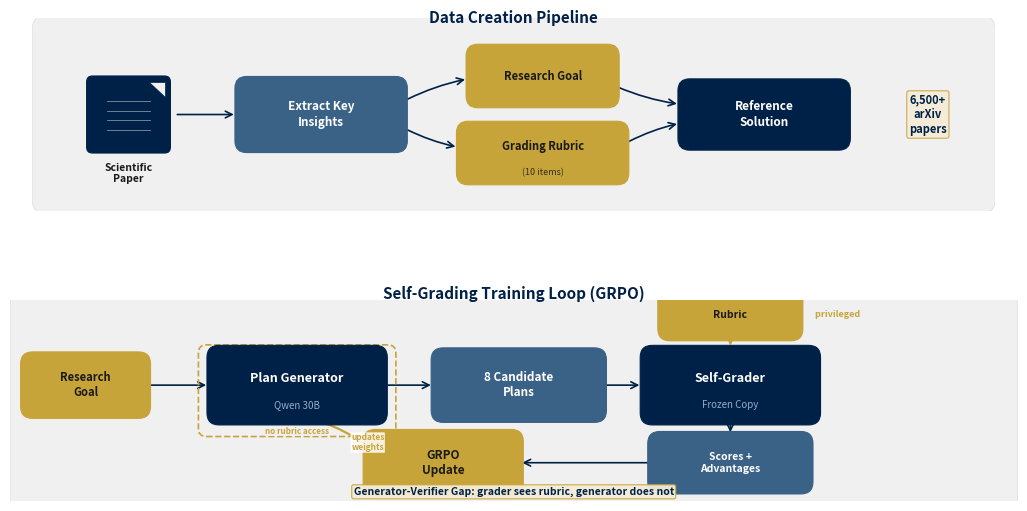

This chart was generated by the following Python code: (Note: this script raises an exception after producing the figure.)
#!/usr/bin/env python3
"""Generate a methodology pipeline diagram for the presentation."""

import matplotlib
matplotlib.use("Agg")
import matplotlib.pyplot as plt
import matplotlib.patches as mpatches
from matplotlib.patches import FancyBboxPatch, FancyArrowPatch
import numpy as np

# ── Colours ──────────────────────────────────────────────────────────────
OXFORD_BLUE  = "#002147"
GOLD         = "#C7A439"
LIGHT_GRAY   = "#F0F0F0"
MID_GRAY     = "#E0E0E0"
DARK_TEXT     = "#1A1A1A"
WHITE        = "#FFFFFF"
SOFT_BLUE    = "#3A6186"
LIGHT_GOLD   = "#F5ECD7"

# ── Figure ───────────────────────────────────────────────────────────────
fig, axes = plt.subplots(2, 1, figsize=(13, 6.4),
                         gridspec_kw={"height_ratios": [1, 1.15], "hspace": 0.38})
for ax in axes:
    ax.set_xlim(0, 10)
    ax.set_ylim(0, 2)
    ax.set_aspect("equal")
    ax.axis("off")

fig.patch.set_facecolor(WHITE)


# ── Helper: rounded box ─────────────────────────────────────────────────
def draw_box(ax, cx, cy, w, h, label, fc=OXFORD_BLUE, tc=WHITE,
             fontsize=8.5, boxstyle="round,pad=0.12", lw=0.8,
             ec=None, fontstyle="normal", fontweight="normal",
             sublabel=None, sublabel_fs=6.5, sublabel_tc=None):
    """Draw a rounded-corner box centred at (cx, cy)."""
    if ec is None:
        ec = fc
    box = FancyBboxPatch((cx - w/2, cy - h/2), w, h,
                         boxstyle=boxstyle, facecolor=fc,
                         edgecolor=ec, linewidth=lw, zorder=3)
    ax.add_patch(box)
    dy = 0.07 if sublabel else 0
    ax.text(cx, cy + dy, label, ha="center", va="center",
            fontsize=fontsize, color=tc, fontweight=fontweight,
            fontstyle=fontstyle, family="sans-serif", zorder=4,
            linespacing=1.25)
    if sublabel:
        stc = sublabel_tc if sublabel_tc else tc
        ax.text(cx, cy - 0.2, sublabel, ha="center", va="center",
                fontsize=sublabel_fs, color=stc, fontstyle="italic",
                family="sans-serif", zorder=4, alpha=0.85)
    return box


def draw_arrow(ax, x0, y0, x1, y1, color=OXFORD_BLUE, lw=1.2,
               style="->", connectionstyle="arc3,rad=0.0", shrinkA=6, shrinkB=6):
    """Draw a fancy arrow between two points."""
    arrow = FancyArrowPatch((x0, y0), (x1, y1),
                            arrowstyle=style,
                            connectionstyle=connectionstyle,
                            color=color, lw=lw, zorder=2,
                            shrinkA=shrinkA, shrinkB=shrinkB,
                            mutation_scale=12)
    ax.add_patch(arrow)
    return arrow


# ═══════════════════════════════════════════════════════════════════════
#  ROW 1 — Data Creation Pipeline
# ═══════════════════════════════════════════════════════════════════════
ax1 = axes[0]

# background panel
bg1 = FancyBboxPatch((0.15, 0.12), 9.7, 1.76,
                      boxstyle="round,pad=0.15", facecolor=LIGHT_GRAY,
                      edgecolor=MID_GRAY, linewidth=0.6, zorder=0)
ax1.add_patch(bg1)

# Row label
ax1.text(5.0, 1.92, "Data Creation Pipeline", ha="center", va="bottom",
         fontsize=11, fontweight="bold", color=OXFORD_BLUE,
         family="sans-serif")

# ── Document icon (scientific paper) ──
doc_cx, doc_cy = 1.0, 1.0
# Draw a document shape as stacked rectangles
doc_w, doc_h = 0.75, 0.68
# Main rectangle
doc_box = FancyBboxPatch((doc_cx - doc_w/2, doc_cy - doc_h/2), doc_w, doc_h,
                          boxstyle="round,pad=0.06", facecolor=OXFORD_BLUE,
                          edgecolor=OXFORD_BLUE, linewidth=0.8, zorder=3)
ax1.add_patch(doc_box)
# Little "page" lines
for yoff in [0.14, 0.04, -0.06, -0.16]:
    ax1.plot([doc_cx - 0.22, doc_cx + 0.22], [doc_cy + yoff, doc_cy + yoff],
             color=WHITE, lw=0.6, alpha=0.5, zorder=4)
# Corner fold
fold_x = doc_cx + doc_w/2 - 0.03
fold_y = doc_cy + doc_h/2 - 0.03
tri = plt.Polygon([[fold_x - 0.13, fold_y + 0.03],
                    [fold_x + 0.03, fold_y + 0.03],
                    [fold_x + 0.03, fold_y - 0.13]],
                   facecolor=LIGHT_GRAY, edgecolor=OXFORD_BLUE,
                   linewidth=0.5, zorder=5)
ax1.add_patch(tri)
ax1.text(doc_cx, doc_cy - doc_h/2 - 0.16, "Scientific\nPaper", ha="center",
         va="top", fontsize=7.5, color=DARK_TEXT, family="sans-serif",
         fontweight="bold", linespacing=1.1)

# ── Extract Key Insights ──
draw_box(ax1, 3.0, 1.0, 1.55, 0.55, "Extract Key\nInsights",
         fc=SOFT_BLUE, tc=WHITE, fontsize=8.5, fontweight="bold")

# Arrow: paper -> extract
draw_arrow(ax1, 1.42, 1.0, 2.18, 1.0, color=OXFORD_BLUE)

# ── Research Goal ──
draw_box(ax1, 5.3, 1.4, 1.35, 0.42, "Research Goal",
         fc=GOLD, tc=DARK_TEXT, fontsize=8, fontweight="bold")

# ── Grading Rubric ──
draw_box(ax1, 5.3, 0.6, 1.55, 0.42, "Grading Rubric",
         fc=GOLD, tc=DARK_TEXT, fontsize=8, fontweight="bold",
         sublabel="(10 items)", sublabel_fs=6.5, sublabel_tc=DARK_TEXT)

# Arrows: extract -> goal, extract -> rubric
draw_arrow(ax1, 3.82, 1.12, 4.58, 1.38, color=OXFORD_BLUE,
           connectionstyle="arc3,rad=-0.08")
draw_arrow(ax1, 3.82, 0.88, 4.48, 0.65, color=OXFORD_BLUE,
           connectionstyle="arc3,rad=0.08")

# ── Reference Solution ──
draw_box(ax1, 7.6, 1.0, 1.55, 0.50, "Reference\nSolution",
         fc=OXFORD_BLUE, tc=WHITE, fontsize=8.5, fontweight="bold")

# Arrows: goal -> reference, rubric -> reference
draw_arrow(ax1, 6.0, 1.32, 6.78, 1.1, color=OXFORD_BLUE,
           connectionstyle="arc3,rad=0.08")
draw_arrow(ax1, 6.12, 0.68, 6.78, 0.92, color=OXFORD_BLUE,
           connectionstyle="arc3,rad=-0.08")

# ── Count label ──
ax1.text(9.3, 1.0, "6,500+\narXiv\npapers", ha="center", va="center",
         fontsize=8, color=OXFORD_BLUE, family="sans-serif",
         fontweight="bold", fontstyle="italic", linespacing=1.2,
         bbox=dict(boxstyle="round,pad=0.2", facecolor=LIGHT_GOLD,
                   edgecolor=GOLD, linewidth=0.8, alpha=0.9))


# ═══════════════════════════════════════════════════════════════════════
#  ROW 2 — Self-Grading Training Loop
# ═══════════════════════════════════════════════════════════════════════
ax2 = axes[1]

# background panel
bg2 = FancyBboxPatch((0.15, 0.02), 9.7, 1.92,
                      boxstyle="round,pad=0.15", facecolor=LIGHT_GRAY,
                      edgecolor=MID_GRAY, linewidth=0.6, zorder=0)
ax2.add_patch(bg2)

ax2.text(5.0, 1.98, "Self-Grading Training Loop (GRPO)", ha="center", va="bottom",
         fontsize=11, fontweight="bold", color=OXFORD_BLUE, family="sans-serif")

# ── Research Goal (input) ──
draw_box(ax2, 0.75, 1.15, 1.05, 0.42, "Research\nGoal",
         fc=GOLD, tc=DARK_TEXT, fontsize=8, fontweight="bold")

# ── Plan Generator ──
draw_box(ax2, 2.85, 1.15, 1.55, 0.55, "Plan Generator",
         fc=OXFORD_BLUE, tc=WHITE, fontsize=9, fontweight="bold",
         sublabel="Qwen 30B", sublabel_fs=7, sublabel_tc="#B0C4DE")

# Arrow: goal -> generator
draw_arrow(ax2, 1.3, 1.15, 2.03, 1.15, color=OXFORD_BLUE)

# ── 8 Candidate Plans ──
draw_box(ax2, 5.05, 1.15, 1.5, 0.50, "8 Candidate\nPlans",
         fc=SOFT_BLUE, tc=WHITE, fontsize=8.5, fontweight="bold")

# Arrow: generator -> plans
draw_arrow(ax2, 3.67, 1.15, 4.26, 1.15, color=OXFORD_BLUE)

# ── Self-Grader ──
draw_box(ax2, 7.15, 1.15, 1.55, 0.55, "Self-Grader",
         fc=OXFORD_BLUE, tc=WHITE, fontsize=9, fontweight="bold",
         sublabel="Frozen Copy", sublabel_fs=7, sublabel_tc="#B0C4DE")

# Arrow: plans -> grader
draw_arrow(ax2, 5.83, 1.15, 6.33, 1.15, color=OXFORD_BLUE)

# ── Rubric (privileged info) — feeding into grader from above ──
draw_box(ax2, 7.15, 1.85, 1.2, 0.28, "Rubric",
         fc=GOLD, tc=DARK_TEXT, fontsize=7.5, fontweight="bold",
         ec=GOLD)
# small label
ax2.text(7.97, 1.85, " privileged", ha="left", va="center",
         fontsize=6.5, color=GOLD, fontstyle="italic", fontweight="bold",
         family="sans-serif",
         bbox=dict(boxstyle="round,pad=0.06", facecolor=LIGHT_GRAY,
                   edgecolor="none"))

# Arrow: rubric -> grader
draw_arrow(ax2, 7.15, 1.69, 7.15, 1.46, color=GOLD, lw=1.3)

# ── Scores + Advantages ──
draw_box(ax2, 7.15, 0.38, 1.4, 0.38, "Scores +\nAdvantages",
         fc=SOFT_BLUE, tc=WHITE, fontsize=7.5, fontweight="bold")

# Arrow: grader -> scores (downward)
draw_arrow(ax2, 7.15, 0.85, 7.15, 0.60, color=OXFORD_BLUE)

# ── GRPO Update ──
draw_box(ax2, 4.3, 0.38, 1.35, 0.42, "GRPO\nUpdate",
         fc=GOLD, tc=DARK_TEXT, fontsize=8.5, fontweight="bold",
         ec=GOLD)

# Arrow: scores -> GRPO
draw_arrow(ax2, 6.42, 0.38, 5.0, 0.38, color=OXFORD_BLUE)

# Arrow: GRPO -> generator (curved, going up-left)
draw_arrow(ax2, 3.60, 0.50, 2.55, 0.84, color=GOLD, lw=1.6,
           style="-|>", connectionstyle="arc3,rad=0.20",
           shrinkA=8, shrinkB=8)

# "updates" label near the GRPO->Generator arrow
ax2.text(3.55, 0.58, "updates\nweights", ha="center", va="center",
         fontsize=6.0, color=GOLD, fontstyle="italic",
         fontweight="bold", family="sans-serif",
         bbox=dict(boxstyle="round,pad=0.06", facecolor=WHITE,
                   edgecolor="none", alpha=0.85))

# ── Key insight annotation ──
# Draw a highlighted annotation box at the bottom
annot_text = "Generator-Verifier Gap: grader sees rubric, generator does not"
ax2.text(5.0, 0.04, annot_text, ha="center", va="bottom",
         fontsize=7.5, color=OXFORD_BLUE, family="sans-serif",
         fontweight="bold", fontstyle="italic",
         bbox=dict(boxstyle="round,pad=0.18", facecolor=LIGHT_GOLD,
                   edgecolor=GOLD, linewidth=0.8, alpha=0.95))

# ── Dashed box around the no-rubric zone (generator) ──
no_rubric = FancyBboxPatch((1.95, 0.72), 1.80, 0.75,
                            boxstyle="round,pad=0.08",
                            facecolor="none", edgecolor=GOLD,
                            linewidth=1.2, linestyle="--", zorder=2)
ax2.add_patch(no_rubric)
ax2.text(2.85, 0.74, "no rubric access", ha="center", va="top",
         fontsize=5.8, color=GOLD, fontstyle="italic",
         fontweight="bold", family="sans-serif",
         bbox=dict(boxstyle="round,pad=0.04", facecolor=LIGHT_GRAY,
                   edgecolor="none"))


# ═══════════════════════════════════════════════════════════════════════
#  Save
# ═══════════════════════════════════════════════════════════════════════
out = "/mnt/d/Oxford/Individual_presentation/charts/methodology_pipeline.png"
fig.savefig(out, dpi=300, bbox_inches="tight", facecolor=WHITE, pad_inches=0.25)
plt.close(fig)
print(f"Saved → {out}")
